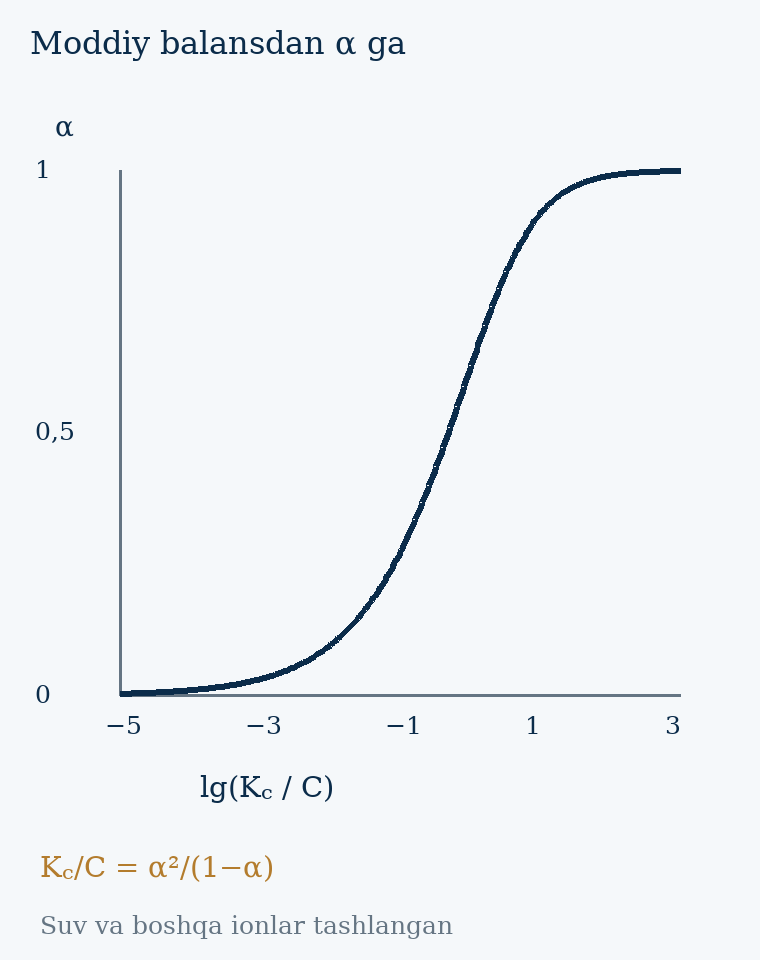

The table this chart was drawn from, first rows:
log10_Kc_over_C, Kc_over_C, alpha
-5.0, 1e-05, 0.003157
-4.975, 1.0592537251772897e-05, 0.003249
-4.95, 1.122018454301963e-05, 0.003344
-4.925, 1.188502227437019e-05, 0.003442
-4.9, 1.2589254117941661e-05, 0.003542
-4.875, 1.333521432163324e-05, 0.003645
-4.85, 1.4125375446227555e-05, 0.003751
-4.825, 1.4962356560944327e-05, 0.003861
-4.8, 1.584893192461114e-05, 0.003973
-4.775, 1.6788040181225588e-05, 0.004089
-4.75, 1.778279410038923e-05, 0.004208
-4.725, 1.883649089489802e-05, 0.004331
-4.7, 1.9952623149688786e-05, 0.004457
-4.675, 2.1134890398366476e-05, 0.004587
-4.65, 2.238721138568338e-05, 0.00472
-4.625, 2.3713737056616554e-05, 0.004858
-4.6, 2.5118864315095822e-05, 0.004999
-4.575, 2.6607250597988085e-05, 0.005145
-4.55, 2.818382931264455e-05, 0.005295
-4.525, 2.985382618917957e-05, 0.005449
-4.5, 3.1622776601683795e-05, 0.005608
-4.475, 3.3496543915782794e-05, 0.005771
-4.45, 3.5481338923357534e-05, 0.005939
-4.425, 3.758374042884443e-05, 0.006112
-4.4, 3.9810717055349695e-05, 0.00629
-4.375, 4.216965034285822e-05, 0.006473
-4.35, 4.466835921509635e-05, 0.006661
-4.325, 4.731512589614803e-05, 0.006855
-4.3, 5.011872336272725e-05, 0.007054
-4.275, 5.308844442309879e-05, 0.00726
-4.25, 5.623413251903491e-05, 0.007471
-4.225, 5.9566214352901096e-05, 0.007688
-4.2, 6.309573444801929e-05, 0.007912
-4.175, 6.683439175686149e-05, 0.008142
-4.15, 7.079457843841373e-05, 0.008379
-4.125, 7.498942093324559e-05, 0.008622
-4.1, 7.943282347242822e-05, 0.008873
-4.075, 8.413951416451947e-05, 0.009131
-4.05, 8.912509381337459e-05, 0.009396
-4.025, 9.440608762859227e-05, 0.009669
-4.0, 0.0001, 0.00995
-3.975, 0.0001059, 0.01024
-3.95, 0.0001122, 0.01054
-3.925, 0.0001189, 0.01084
-3.9, 0.0001259, 0.01116
-3.875, 0.0001334, 0.01148
-3.85, 0.0001413, 0.01181
-3.825, 0.0001496, 0.01216
-3.8, 0.0001585, 0.01251
-3.775, 0.0001679, 0.01287
-3.75, 0.0001778, 0.01325
-3.725, 0.0001884, 0.01363
-3.7, 0.0001995, 0.01403
-3.675, 0.0002113, 0.01443
-3.65, 0.0002239, 0.01485
-3.625, 0.0002371, 0.01528
-3.6, 0.0002512, 0.01572
-3.575, 0.0002661, 0.01618
-3.55, 0.0002818, 0.01665
-3.525, 0.0002985, 0.01713
... 261 more rows
